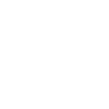
t = 0.00 s
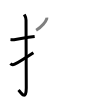
t = 3.50 s
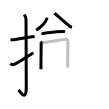
t = 7.25 s
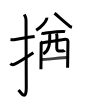
t = 10.75 s
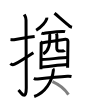
t = 14.50 s
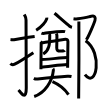
t = 18.00 s

The animated SVG that drew these frames (rendered in a browser with its animation timeline set to each time). Animation: 18 SMIL elements (animate=18); one cycle of 18.00 s.

<svg width="109px" height="109px" viewBox="0 0 px 109px" xmlns="http://www.w3.org/2000/svg" xmlns:xlink="http://www.w3.org/1999/xlink" xml:space="preserve" version="1.1"  baseProfile="full">
<path d="M10.5,39.42c2.08,0.25,1.27,0.55,3.5,0.25c5.5-0.75,11.5-2,20.67-3.17" style="fill:none;stroke:black;stroke-width:3;opacity:0">
  <animate attributeType="CSS" attributeName="opacity" from="0" to="1" begin="0s" dur="1s" repeatCount="0" fill="freeze" />
</path>
<path d="M24.27,14.5c0.48,0.92,1.76,2.49,1.76,5.52c0,15.23,0.24,56.46,0.24,67.9c0,14.25-6.32,3.53-7.77,2" style="fill:none;stroke:black;stroke-width:3;opacity:0">
  <animate attributeType="CSS" attributeName="opacity" from="0" to="1" begin="1s" dur="1s" repeatCount="0" fill="freeze" />
</path>
<path d="M10.5,63.53c0.87,1.03,2.25,1.63,4.17,0.68c1.13-0.56,12.83-7.71,18.71-11.54" style="fill:none;stroke:black;stroke-width:3;opacity:0">
  <animate attributeType="CSS" attributeName="opacity" from="0" to="1" begin="2s" dur="1s" repeatCount="0" fill="freeze" />
</path>
<path d="M46.76,17.71c0.03,0.3,0.06,0.76-0.06,1.19c-0.72,2.5-4.87,7.98-10.54,11.34" style="fill:none;stroke:black;stroke-width:3;opacity:0">
  <animate attributeType="CSS" attributeName="opacity" from="0" to="1" begin="3s" dur="1s" repeatCount="0" fill="freeze" />
</path>
<path d="M54.5,13.25c2.23,1.85,12.73,11.12,15.15,12.94c0.82,0.62,1.53,0.88,2.35,1.06" style="fill:none;stroke:black;stroke-width:3;opacity:0">
  <animate attributeType="CSS" attributeName="opacity" from="0" to="1" begin="4s" dur="1s" repeatCount="0" fill="freeze" />
</path>
<path d="M41.46,33.03c0.6,0.28,2.44,0.35,3.04,0.28c3.99-0.49,12.36-1.92,18.04-1.92c1,0,2.09,0.13,2.59,0.27" style="fill:none;stroke:black;stroke-width:3;opacity:0">
  <animate attributeType="CSS" attributeName="opacity" from="0" to="1" begin="5s" dur="1s" repeatCount="0" fill="freeze" />
</path>
<path d="M40.69,41.46c0.35,0.38,0.48,1.3,0.48,1.81c0,0.51-0.23,25.65-0.23,25.9" style="fill:none;stroke:black;stroke-width:3;opacity:0">
  <animate attributeType="CSS" attributeName="opacity" from="0" to="1" begin="6s" dur="1s" repeatCount="0" fill="freeze" />
</path>
<path d="M41.75,42.8c1.96-0.06,21.86-3.4,23.64-3.47c1.49-0.06,2.54,0.61,2.54,2.05c0,0.81-0.32,26.06-0.32,26.45" style="fill:none;stroke:black;stroke-width:3;opacity:0">
  <animate attributeType="CSS" attributeName="opacity" from="0" to="1" begin="7s" dur="1s" repeatCount="0" fill="freeze" />
</path>
<path d="M49.3,33.71c0.65,0.59,0.43,1.4,0.44,2.21c0.08,7.96-0.43,14.56-6.52,18.07" style="fill:none;stroke:black;stroke-width:3;opacity:0">
  <animate attributeType="CSS" attributeName="opacity" from="0" to="1" begin="8s" dur="1s" repeatCount="0" fill="freeze" />
</path>
<path d="M56.32,33.46c0.32,0.57,0.57,1.25,0.59,2.14c0.06,2.81-0.14,8.6-0.17,12.07c-0.02,3.01,0.9,3.39,3.93,3.39c1.93,0,3.84-0.38,4.06-0.71" style="fill:none;stroke:black;stroke-width:3;opacity:0">
  <animate attributeType="CSS" attributeName="opacity" from="0" to="1" begin="9s" dur="1s" repeatCount="0" fill="freeze" />
</path>
<path d="M41.17,59.54c2.65,0,23.34-1.92,26.34-1.92" style="fill:none;stroke:black;stroke-width:3;opacity:0">
  <animate attributeType="CSS" attributeName="opacity" from="0" to="1" begin="10s" dur="1s" repeatCount="0" fill="freeze" />
</path>
<path d="M41.32,66.9c5.39-0.27,19.2-2.1,25.92-2.33" style="fill:none;stroke:black;stroke-width:3;opacity:0">
  <animate attributeType="CSS" attributeName="opacity" from="0" to="1" begin="11s" dur="1s" repeatCount="0" fill="freeze" />
</path>
<path d="M33.85,78.33c0.68,0.36,2.48,0.79,3.91,0.63c9.71-1.08,20.95-2.24,29.67-2.76c1.5-0.09,2.7-0.04,4.06,0.24" style="fill:none;stroke:black;stroke-width:3;opacity:0">
  <animate attributeType="CSS" attributeName="opacity" from="0" to="1" begin="12s" dur="1s" repeatCount="0" fill="freeze" />
</path>
<path d="M52.92,68.75c0.3,0.38,0.53,0.82,0.45,1.64C52.25,81.75,44.75,93,34.18,96.54" style="fill:none;stroke:black;stroke-width:3;opacity:0">
  <animate attributeType="CSS" attributeName="opacity" from="0" to="1" begin="13s" dur="1s" repeatCount="0" fill="freeze" />
</path>
<path d="M52.48,81.74c5.82,2.52,12.05,7.13,16,12.85" style="fill:none;stroke:black;stroke-width:3;opacity:0">
  <animate attributeType="CSS" attributeName="opacity" from="0" to="1" begin="14s" dur="1s" repeatCount="0" fill="freeze" />
</path>
<path d="M73.5,18.75c1.75,0.25,3.3,0.28,4.5,0.07c7.5-1.32,10.64-1.56,13.58-2.63c2.97-1.09,4.25,1.3,3.4,4.12c-1.12,3.69-6.3,15.83-8.61,19.45" style="fill:none;stroke:black;stroke-width:3;opacity:0">
  <animate attributeType="CSS" attributeName="opacity" from="0" to="1" begin="15s" dur="1s" repeatCount="0" fill="freeze" />
</path>
<path d="M85.61,40.76C103.25,53,96.25,89.5,84.94,74.63" style="fill:none;stroke:black;stroke-width:3;opacity:0">
  <animate attributeType="CSS" attributeName="opacity" from="0" to="1" begin="16s" dur="1s" repeatCount="0" fill="freeze" />
</path>
<path d="M78.87,21.44c0.21,1.09,0,70.28-0.21,77.06" style="fill:none;stroke:black;stroke-width:3;opacity:0">
  <animate attributeType="CSS" attributeName="opacity" from="0" to="1" begin="17s" dur="1s" repeatCount="0" fill="freeze" />
</path>
</svg>
